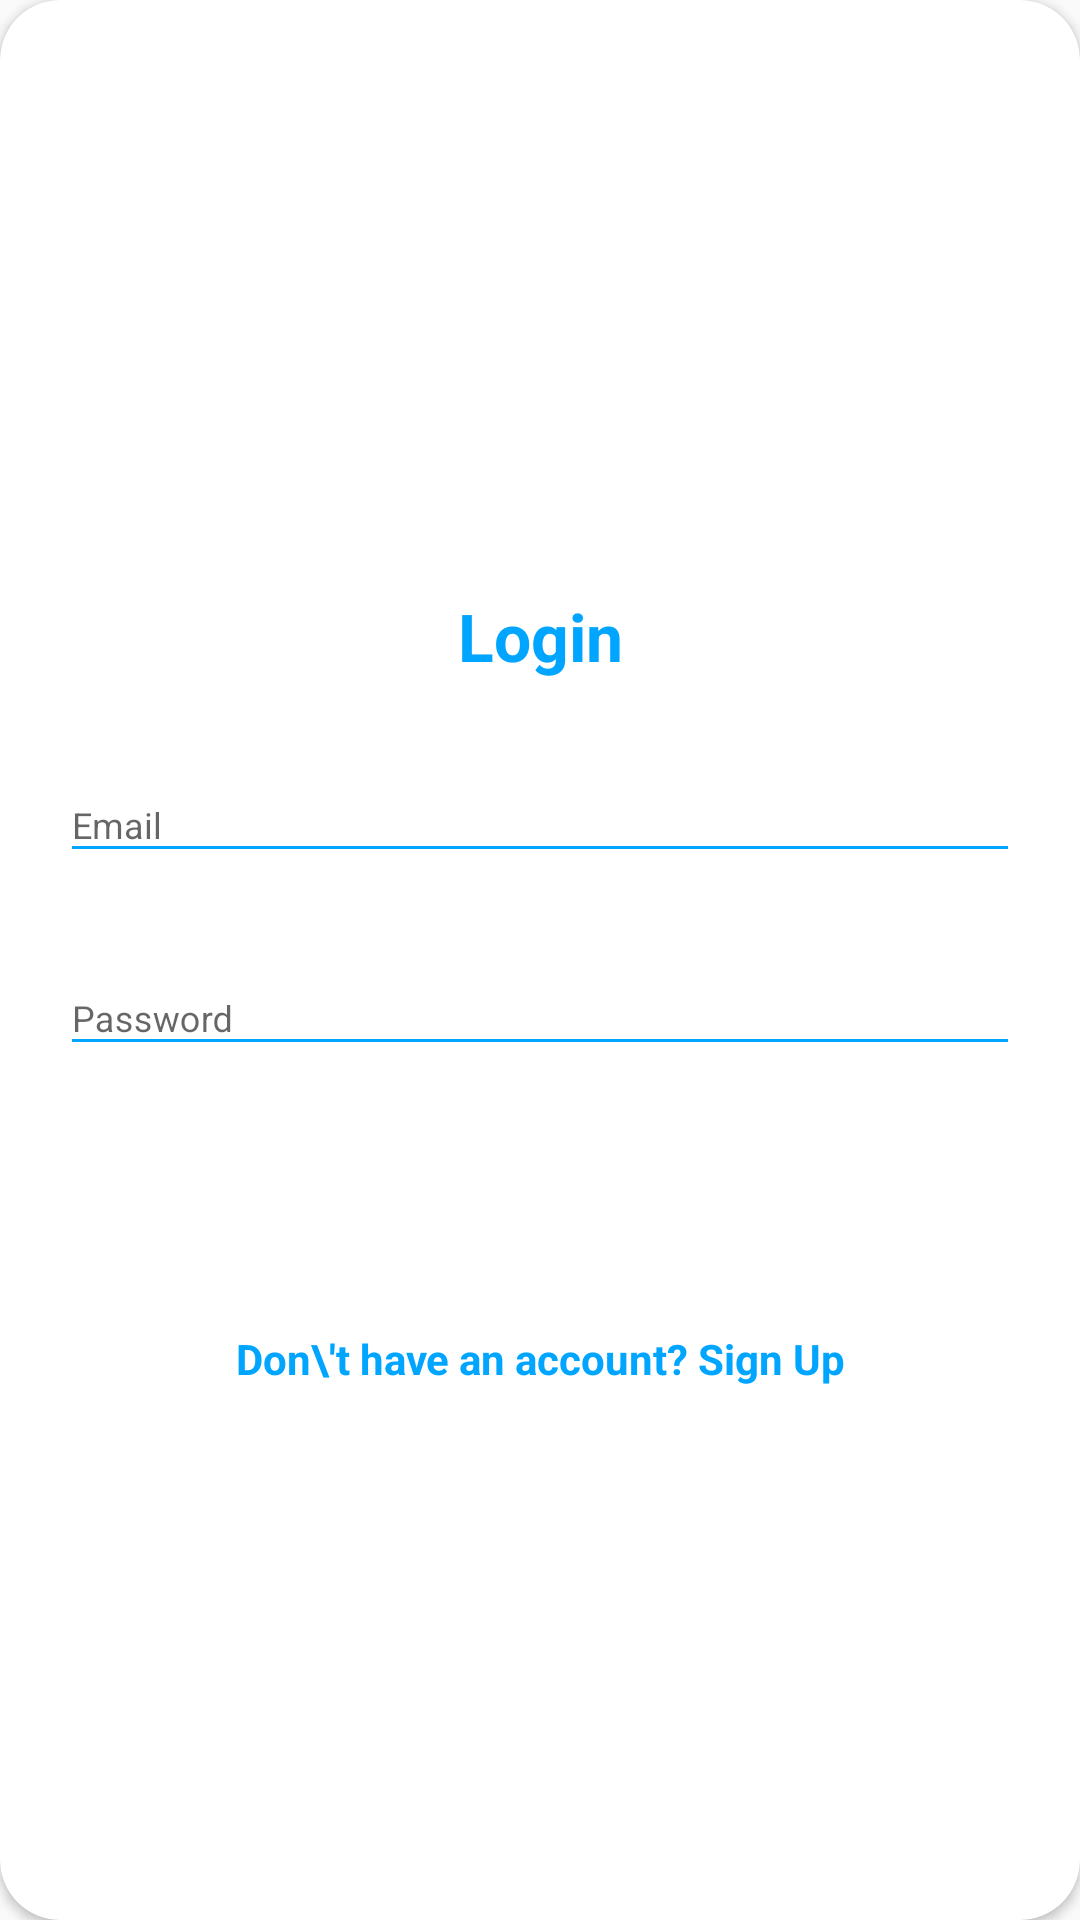

Android layout source for this screen:
<!-- AndroidManifest.xml: application theme Theme.QRBasedLicense -->
<!-- res/layout/layout_login.xml -->
<?xml version="1.0" encoding="utf-8"?>
<androidx.cardview.widget.CardView
    xmlns:android="http://schemas.android.com/apk/res/android"
    xmlns:app="http://schemas.android.com/apk/res-auto"
    style="@style/loginCard"
    app:cardCornerRadius="20dp"
    android:elevation="5dp"
    android:layout_gravity="center"
    android:layout_marginTop="@dimen/loginViewsMargin"
    android:layout_marginBottom="@dimen/loginViewsMargin"
    android:background="@color/whiteCardColor">



    <LinearLayout
        style="@style/linearParent"
        android:layout_gravity="center"
        android:padding="@dimen/loginViewsMargin">

        <TextView
            style="@style/headerTextPrimary"
            android:text="Login"
            android:layout_marginTop="@dimen/loginViewsMargin"/>

        <com.google.android.material.textfield.TextInputLayout
            android:id="@+id/textInputEmail"
            style="@style/parent"
            android:layout_marginTop="@dimen/loginViewsMargin">
            <EditText
                style="@style/modifiedEditText"
                android:inputType="textEmailAddress"
                android:maxLines="1"
                android:hint="Email"
                android:id="@+id/etUserName"
                />
        </com.google.android.material.textfield.TextInputLayout>

        <com.google.android.material.textfield.TextInputLayout
            android:id="@+id/textInputPassword"
            style="@style/parent"
            android:layout_marginTop="@dimen/loginViewsMargin">
            <EditText
                android:id="@+id/etPassword"
                style="@style/modifiedEditText"
                android:hint="Password"
                android:maxLines="1"
                android:inputType="textPassword"/>
        </com.google.android.material.textfield.TextInputLayout>



        <Button
            android:id="@+id/btnLoginToMain"
            style="@style/loginButton"
            android:text="Login"
            android:layout_gravity="center_horizontal"
            android:layout_marginTop="@dimen/loginViewsMargin"/>

        <TextView
            style="@style/parent"
            android:textAlignment="center"
            android:textStyle="bold"
            android:textColor="@color/primaryTextColor"
            android:text="Don\'t have an account? Sign Up"
            android:layout_marginTop="@dimen/loginViewsMargin"
            android:id="@+id/tvRegisterUser"
            android:gravity="center_horizontal" />


    </LinearLayout>
</androidx.cardview.widget.CardView>
<!-- resources referenced by this layout -->
<resources>
  <color name="primaryTextColor">#00a5ff</color>
  <color name="whiteCardColor">#fff</color>
  <dimen name="loginViewsMargin">20dp</dimen>
  <style name="headerTextPrimary" parent="headerText">
          <item name="android:textColor">@color/primaryTextColor</item>
      </style>
  <style name="linearParent" parent="parent">
          <item name="android:orientation">vertical</item>
      </style>
  <style name="loginButton" parent="viewParent">
          <item name="android:background">@drawable/login_shape_bk</item>
          <item name="android:textColor">@color/whiteTextColor</item>
          <item name="android:textStyle">bold</item>
      </style>
  <style name="loginCard" parent="parent" />
  <style name="modifiedEditText" parent="parent">
          <item name="android:textSize">@dimen/newsMoreTextSize</item>
          <item name="android:backgroundTint" tools:targetApi="lollipop">@color/primaryTextColor</item>
      </style>
  <style name="parent">
          <item name="android:layout_width">match_parent</item>
          <item name="android:layout_height">wrap_content</item>
      </style>
  <style name="Theme.QRBasedLicense" parent="Theme.AppCompat.DayNight.NoActionBar">
          
          <item name="colorPrimary">@color/purple_500</item>
          <item name="colorPrimaryVariant">@color/purple_700</item>
          <item name="colorOnPrimary">@color/white</item>
          
          <item name="colorSecondary">@color/teal_200</item>
          <item name="colorSecondaryVariant">@color/teal_700</item>
          <item name="colorOnSecondary">@color/black</item>
          
          <item name="android:statusBarColor" tools:targetApi="l">?attr/colorPrimaryVariant</item>
          
      </style>
  <style name="headerText" parent="parent">
          <item name="android:textSize">@dimen/headerTextSize</item>
          <item name="android:textAlignment" tools:targetApi="jelly_bean_mr1">center</item>
          <item name="android:textColor">@color/whiteTextColor</item>
          <item name="android:textStyle">bold</item>
      </style>
  <style name="viewParent">
          <item name="android:layout_width">wrap_content</item>
          <item name="android:layout_height">wrap_content</item>
      </style>
  <color name="whiteTextColor">#fff</color>
  <dimen name="newsMoreTextSize">12sp</dimen>
  <color name="purple_500">#FF6200EE</color>
  <color name="purple_700">#FF3700B3</color>
  <color name="white">#FFFFFFFF</color>
  <color name="teal_200">#FF03DAC5</color>
  <color name="teal_700">#FF018786</color>
  <color name="black">#FF000000</color>
  <dimen name="headerTextSize">22sp</dimen>
</resources>
